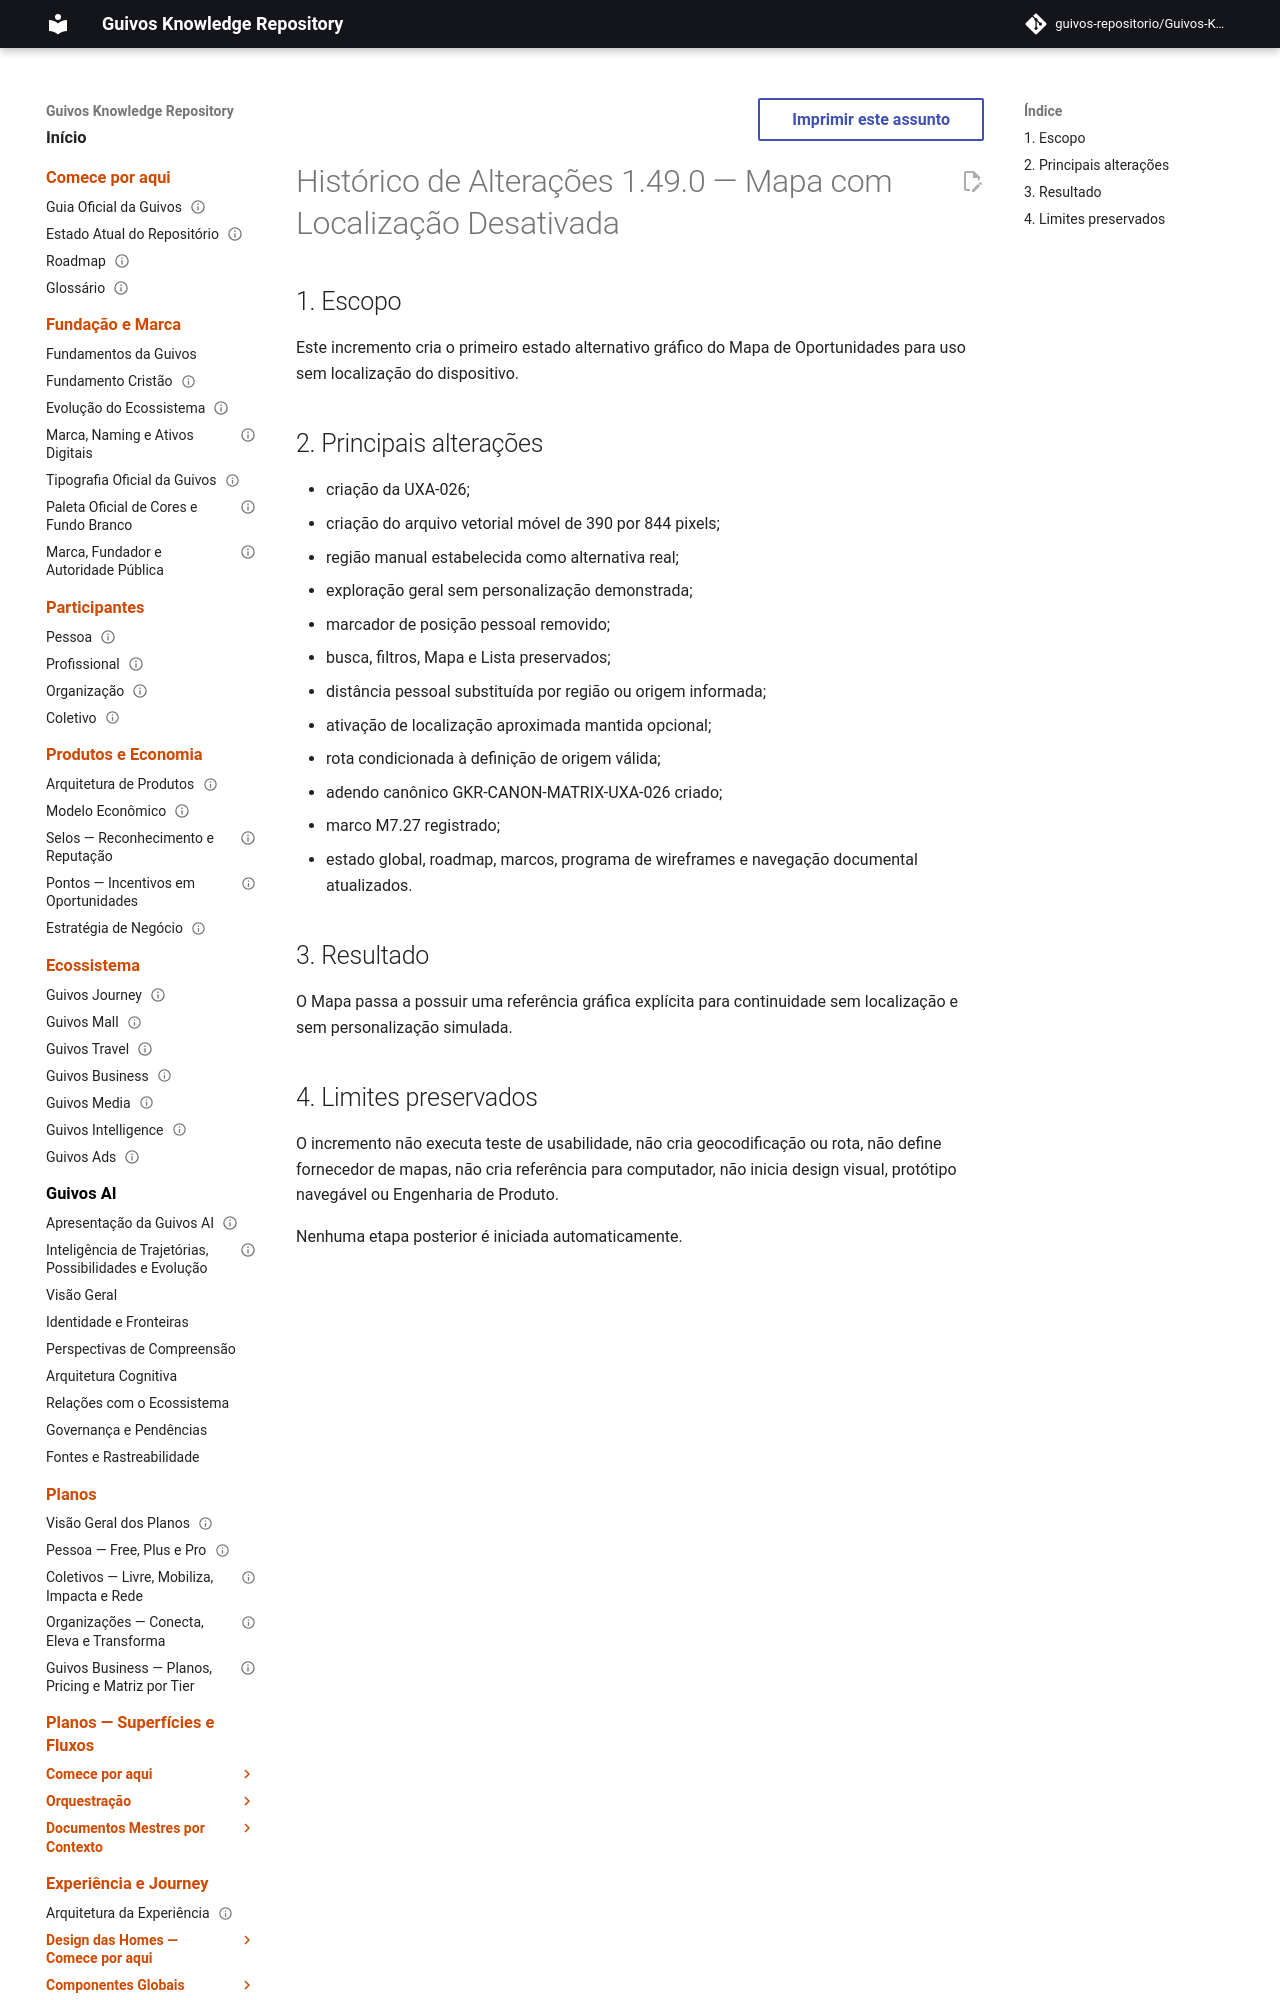

repository: guivos-repositorio/Guivos-Knowledge-Repository · page: project/changelog-1.49.0-uxa-026/index.html · generator: mkdocs

---
id: GKR-CHANGELOG-1.49.0
title: Histórico de Alterações 1.49.0 — Mapa com Localização Desativada
status: active
version: 1.49.0
owner: Guivos
last_updated: 2026-07-26
related:
  - UXA-025
  - UXA-026
  - GKR-CANON-MATRIX-UXA-026
  - M7.27
normative: false
---

# Histórico de Alterações 1.49.0 — Mapa com Localização Desativada

## 1. Escopo

Este incremento cria o primeiro estado alternativo gráfico do Mapa de Oportunidades para uso sem localização do dispositivo.
